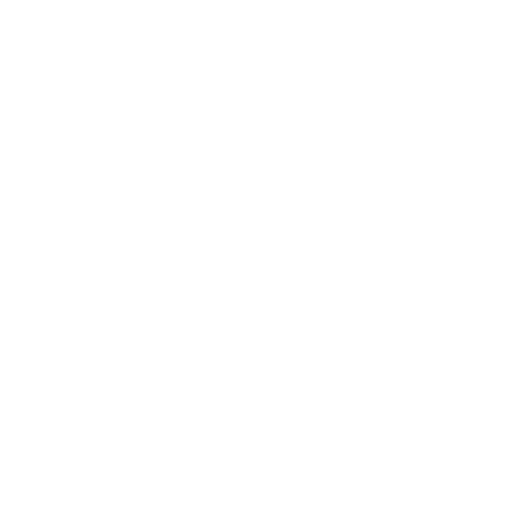
t = 0.00 s
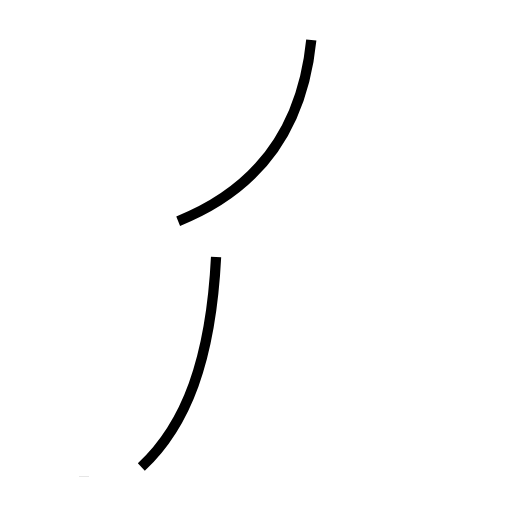
t = 1.37 s
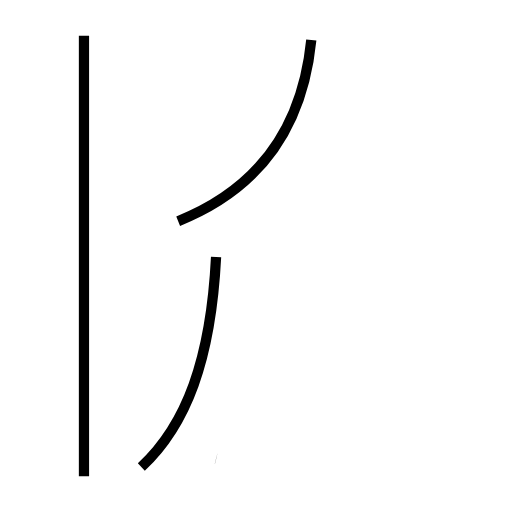
t = 2.66 s
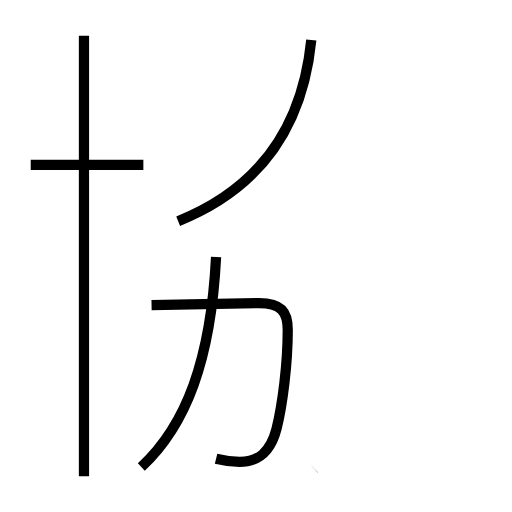
t = 3.96 s
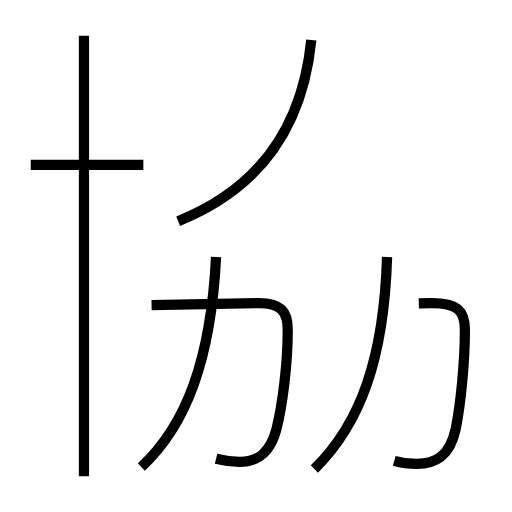
t = 5.34 s
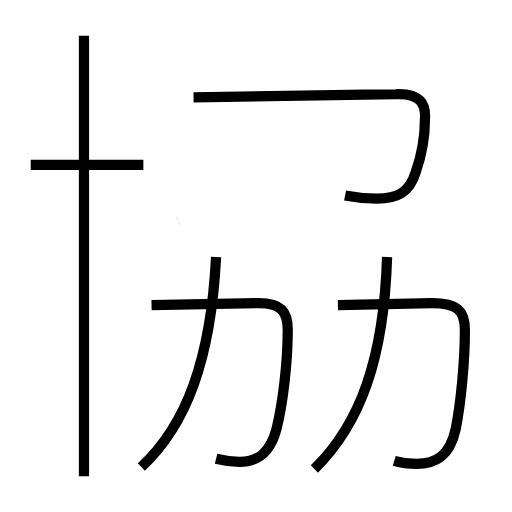
t = 6.71 s

The animated SVG that drew these frames (rendered in a browser with its animation timeline set to each time). Animation: 8 SMIL elements (animate=8); one cycle of 6.71 s.

<?xml version='1.0' encoding='utf-8'?>
<svg viewBox="0.0 -6.0 50.0 50.0" version="1.1" xmlns="http://www.w3.org/2000/svg"><rect x="-1000" y="-1000" width="2000" height="2000" stroke="white" fill="white" /><g style="fill:none;stroke:#000000;stroke-width:1"><path d="M 17.4 -22.4 C 24.9 -25.4 29.5 -31.1 30.4 -40.1 " transform="translate(0.0 38.0)" stroke-dasharray="23.24058549187825" stroke-dashoffset="23.24058549187825"><animate attributeName="stroke-dashoffset" from="23.24058549187825" to="0" dur="0.6972175647563474s" begin="0s; anim_end.end" fill="freeze" id="anim0" /></path><path d="M 13.8 1.6 C 18.2 -2.5 20.6 -8.9 21.1 -18.9 " transform="translate(0.0 38.0)" stroke-dasharray="22.31650010255965" stroke-dashoffset="22.31650010255965"><animate attributeName="stroke-dashoffset" from="22.31650010255965" to="0" dur="0.6694950030767896s" begin="anim0.end" fill="freeze" id="anim1" /></path><path d="M 8.2 2.5 L 8.2 -40.5 " transform="translate(0.0 38.0)" stroke-dasharray="43.0" stroke-dashoffset="43.0"><animate attributeName="stroke-dashoffset" from="43.0" to="0" dur="1.29s" begin="anim1.end" fill="freeze" id="anim2" /></path><path d="M 21.1 0.8 C 21.9 1.0 22.6 1.1 23.4 1.1 C 25.2 1.1 26.4 0.2 27.0 -2.1 C 27.6 -4.5 28.1 -8.5 28.1 -11.8 C 28.1 -13.6 27.4 -14.4 25.3 -14.4 L 14.8 -14.2 " transform="translate(0.0 38.0)" stroke-dasharray="32.337900612832584" stroke-dashoffset="32.337900612832584"><animate attributeName="stroke-dashoffset" from="32.337900612832584" to="0" dur="0.9701370183849775s" begin="anim2.end" fill="freeze" id="anim3" /></path><path d="M 14.0 -27.9 L 3.0 -27.9 " transform="translate(0.0 38.0)" stroke-dasharray="11.0" stroke-dashoffset="11.0"><animate attributeName="stroke-dashoffset" from="11.0" to="0" dur="0.32999999999999996s" begin="anim3.end" fill="freeze" id="anim4" /></path><path d="M 30.7 1.8 C 35.2 -2.6 37.5 -9.0 37.8 -18.9 " transform="translate(0.0 38.0)" stroke-dasharray="22.45068872320883" stroke-dashoffset="22.45068872320883"><animate attributeName="stroke-dashoffset" from="22.45068872320883" to="0" dur="0.6735206616962649s" begin="anim4.end" fill="freeze" id="anim5" /></path><path d="M 38.5 1.0 C 39.2 1.2 40.0 1.3 40.7 1.3 C 42.5 1.3 43.9 0.6 44.5 -2.1 C 45.0 -4.6 45.4 -8.7 45.4 -11.8 C 45.4 -13.7 44.6 -14.4 42.2 -14.4 L 33.0 -14.2 " transform="translate(0.0 38.0)" stroke-dasharray="31.637795724002636" stroke-dashoffset="31.637795724002636"><animate attributeName="stroke-dashoffset" from="31.637795724002636" to="0" dur="0.949133871720079s" begin="anim5.end" fill="freeze" id="anim6" /></path><path d="M 33.7 -24.9 C 34.7 -24.7 35.6 -24.6 36.8 -24.6 C 38.8 -24.6 40.0 -25.2 40.6 -27.2 C 41.2 -28.9 41.5 -30.6 41.5 -32.4 C 41.6 -33.9 41.0 -34.9 38.7 -34.8 L 18.9 -34.5" transform="translate(0.0 38.0)" stroke-dasharray="37.641491629240626" stroke-dashoffset="37.641491629240626"><animate attributeName="stroke-dashoffset" from="37.641491629240626" to="0" dur="1.1292447488772188s" begin="anim6.end" fill="freeze" id="anim_end" /></path></g></svg>
